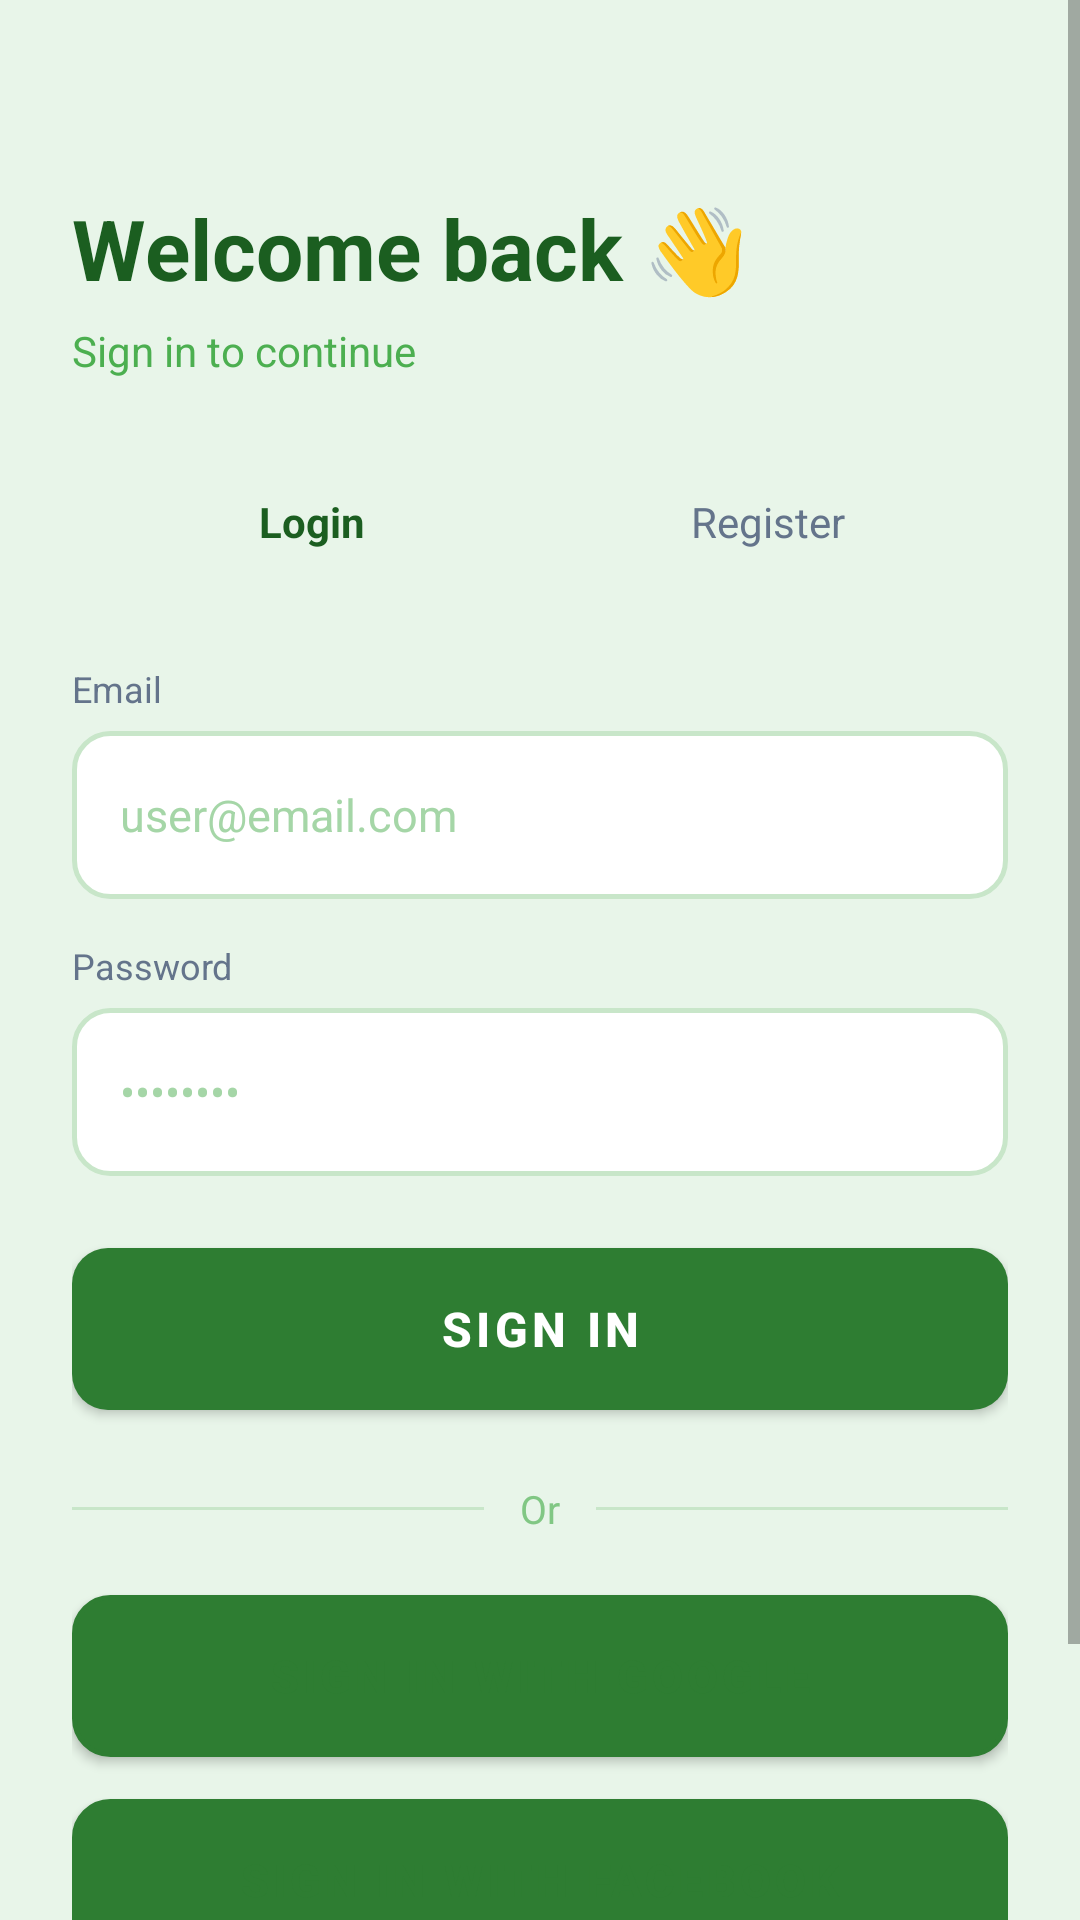

Layout XML and referenced resources for this Android screen:
<!-- AndroidManifest.xml: activity theme Theme.PlantshopProject.NoActionBar -->
<!-- res/layout/fragment_login.xml -->
<?xml version="1.0" encoding="utf-8"?>
<ScrollView xmlns:android="http://schemas.android.com/apk/res/android"
    android:layout_width="match_parent"
    android:layout_height="match_parent"
    android:background="#E8F5E9"
    android:fillViewport="true">

    <LinearLayout
        android:layout_width="match_parent"
        android:layout_height="wrap_content"
        android:orientation="vertical"
        android:padding="24dp">

        
        <TextView
            android:id="@+id/tv_welcome"
            android:layout_width="wrap_content"
            android:layout_height="wrap_content"
            android:layout_marginTop="40dp"
            android:text="Welcome back 👋"
            android:textColor="#1B5E20"
            android:textSize="28sp"
            android:textStyle="bold" />

        <TextView
            android:layout_width="wrap_content"
            android:layout_height="wrap_content"
            android:layout_marginTop="6dp"
            android:text="Sign in to continue"
            android:textColor="#4CAF50"
            android:textSize="14sp" />

        
        <LinearLayout
            android:layout_width="match_parent"
            android:layout_height="wrap_content"
            android:layout_marginTop="24dp"
            android:background="@drawable/bg_tab_container"
            android:orientation="horizontal"
            android:padding="4dp">

            <TextView
                android:id="@+id/tab_login"
                android:layout_width="0dp"
                android:layout_height="wrap_content"
                android:layout_weight="1"
                android:background="@drawable/bg_tab_selected"
                android:gravity="center"
                android:padding="10dp"
                android:text="Login"
                android:textColor="#1B5E20"
                android:textStyle="bold" />

            <TextView
                android:id="@+id/tab_register"
                android:layout_width="0dp"
                android:layout_height="wrap_content"
                android:layout_weight="1"
                android:gravity="center"
                android:padding="10dp"
                android:text="Register"
                android:textColor="#64748b" />

        </LinearLayout>

        
        <TextView
            android:layout_width="wrap_content"
            android:layout_height="wrap_content"
            android:layout_marginTop="24dp"
            android:text="Email"
            android:textColor="#64748b"
            android:textSize="12sp" />

        <EditText
            android:id="@+id/et_email"
            android:layout_width="match_parent"
            android:layout_height="56dp"
            android:layout_marginTop="6dp"
            android:background="@drawable/bg_input_green"
            android:hint="user@email.com"
            android:inputType="textEmailAddress"
            android:paddingStart="16dp"
            android:paddingEnd="16dp"
            android:textColor="#1B5E20"
            android:textColorHint="#A5D6A7"
            android:textSize="15sp" />

        
        <TextView
            android:layout_width="wrap_content"
            android:layout_height="wrap_content"
            android:layout_marginTop="14dp"
            android:text="Password"
            android:textColor="#64748b"
            android:textSize="12sp" />

        <EditText
            android:id="@+id/et_password"
            android:layout_width="match_parent"
            android:layout_height="56dp"
            android:layout_marginTop="6dp"
            android:background="@drawable/bg_input_green"
            android:hint="••••••••"
            android:inputType="textPassword"
            android:paddingStart="16dp"
            android:paddingEnd="16dp"
            android:textColor="#1B5E20"
            android:textColorHint="#A5D6A7"
            android:textSize="15sp" />

        
        <Button
            android:id="@+id/btn_login"
            android:layout_width="match_parent"
            android:layout_height="54dp"
            android:layout_marginTop="24dp"
            android:background="@drawable/bg_btn_green"
            android:backgroundTint="@null"
            android:text="Sign In"
            android:textColor="#FFFFFF"
            android:textSize="16sp"
            android:textStyle="bold" />

        
        <LinearLayout
            android:layout_width="match_parent"
            android:layout_height="wrap_content"
            android:layout_marginTop="24dp"
            android:gravity="center_vertical"
            android:orientation="horizontal">

            <View
                android:layout_width="0dp"
                android:layout_height="1dp"
                android:layout_weight="1"
                android:background="#C8E6C9" />

            <TextView
                android:layout_width="wrap_content"
                android:layout_height="wrap_content"
                android:layout_marginStart="12dp"
                android:layout_marginEnd="12dp"
                android:text="Or"
                android:textColor="#81C784"
                android:textSize="13sp" />

            <View
                android:layout_width="0dp"
                android:layout_height="1dp"
                android:layout_weight="1"
                android:background="#C8E6C9" />
        </LinearLayout>

        
        <Button
            android:id="@+id/btn_google"
            android:layout_width="match_parent"
            android:layout_height="54dp"
            android:layout_marginTop="20dp"
            android:background="@drawable/bg_btn_outline_green"
            android:text="Sign In with Google"
            android:textColor="#2E7D32"
            android:textSize="15sp"
            android:textStyle="bold" />

        
        <Button
            android:id="@+id/btn_facebook"
            android:layout_width="match_parent"
            android:layout_height="54dp"
            android:layout_marginTop="14dp"
            android:background="@drawable/bg_btn_outline_green"
            android:text="Sign In with Facebook"
            android:textColor="#2E7D32"
            android:textSize="15sp"
            android:textStyle="bold" />

        
        <LinearLayout
            android:layout_width="wrap_content"
            android:layout_height="wrap_content"
            android:layout_gravity="center_horizontal"
            android:layout_marginTop="28dp"
            android:layout_marginBottom="24dp"
            android:orientation="horizontal">

            <TextView
                android:layout_width="wrap_content"
                android:layout_height="wrap_content"
                android:text="Don't have an account? "
                android:textColor="#81C784"
                android:textSize="13sp" />

            <TextView
                android:id="@+id/tv_go_register"
                android:layout_width="wrap_content"
                android:layout_height="wrap_content"
                android:text="Sign Up"
                android:textColor="#1B5E20"
                android:textSize="13sp"
                android:textStyle="bold" />
        </LinearLayout>

    </LinearLayout>
</ScrollView>
<!-- resources referenced by this layout -->
<resources>
  <!-- drawable bg_btn_green (drawable) -->
  <?xml version="1.0" encoding="utf-8"?>
  <shape xmlns:android="http://schemas.android.com/apk/res/android"
      android:shape="rectangle">
      <solid android:color="#3B8A3E" />
      <corners android:radius="12dp" />
  </shape>
  <!-- drawable bg_btn_outline_green (drawable) -->
  <?xml version="1.0" encoding="utf-8"?>
  <shape xmlns:android="http://schemas.android.com/apk/res/android"
      android:shape="rectangle">
      <solid android:color="#FFFFFF" />
      <corners android:radius="12dp" />
      <stroke android:width="1.5dp" android:color="#A5D6A7" />
  </shape>
  <!-- drawable bg_input_green (drawable) -->
  <?xml version="1.0" encoding="utf-8"?>
  <shape xmlns:android="http://schemas.android.com/apk/res/android"
      android:shape="rectangle">
      <solid android:color="#FFFFFF" />
      <corners android:radius="12dp" />
      <stroke android:width="1.5dp" android:color="#C8E6C9" />
  </shape>
  <style name="Theme.PlantshopProject.NoActionBar" parent="Theme.MaterialComponents.DayNight.NoActionBar">
  
          <item name="colorPrimary">#2E7D32</item>
          <item name="colorPrimaryVariant">#1B5E20</item>
          <item name="colorOnPrimary">@color/white</item>
          <item name="colorSecondary">#2E7D32</item>
          <item name="colorSecondaryVariant">#1B5E20</item>
          <item name="colorOnSecondary">@color/black</item>
      </style>
  <!-- not gathered from this repository: default colours our renderer supplied (Android Studio template values) -->
  <color name="black">#FF000000</color>
  <color name="white">#FFFFFFFF</color>
</resources>
